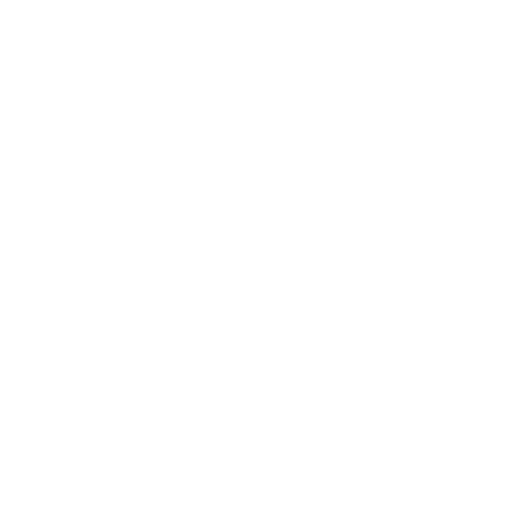
t = 0.00 s
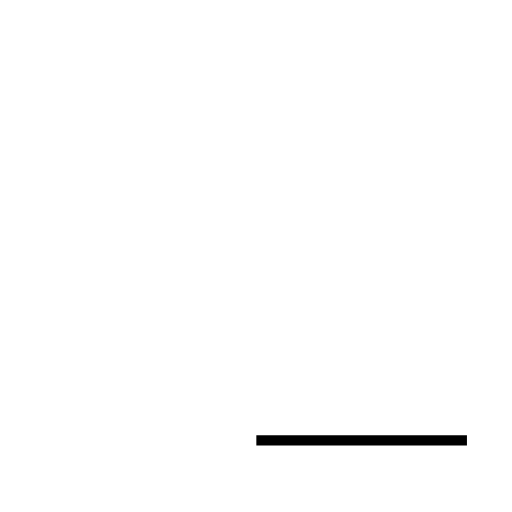
t = 0.62 s
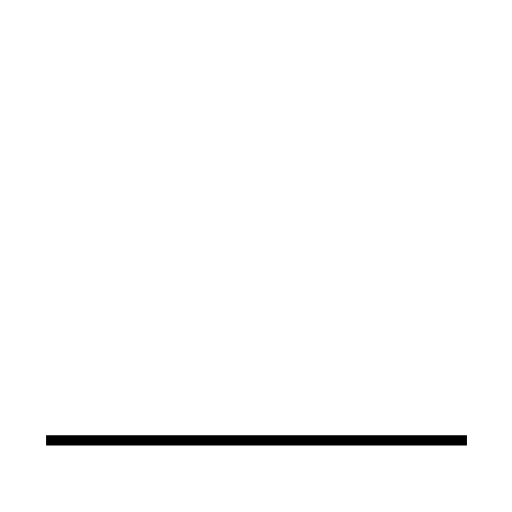
t = 1.23 s
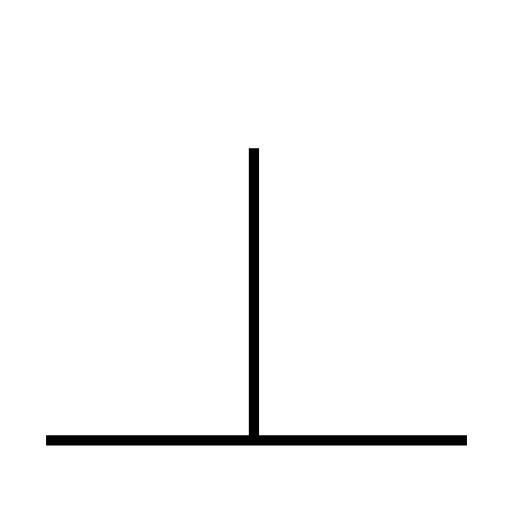
t = 2.09 s
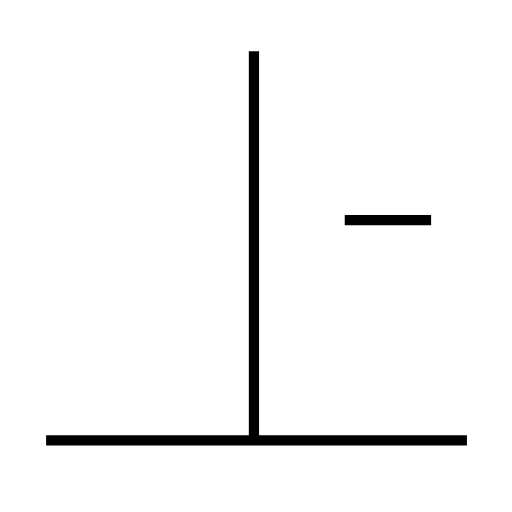
t = 2.62 s
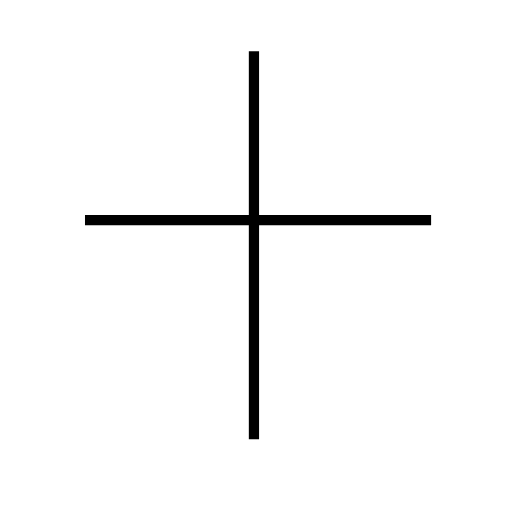
t = 3.38 s

The animated SVG that drew these frames (rendered in a browser with its animation timeline set to each time). Animation: 3 SMIL elements (animate=3); one cycle of 3.38 s.

<?xml version='1.0' encoding='utf-8'?>
<svg viewBox="0.0 -6.0 50.0 50.0" version="1.1" xmlns="http://www.w3.org/2000/svg"><rect x="-1000" y="-1000" width="2000" height="2000" stroke="white" fill="white" /><g style="fill:none;stroke:#000000;stroke-width:1"><path d="M 45.6 -1.0 L 4.5 -1.0 " transform="translate(0.0 38.0)" stroke-dasharray="41.1" stroke-dashoffset="41.1"><animate attributeName="stroke-dashoffset" from="41.1" to="0" dur="1.233s" begin="0s; anim_end.end" fill="freeze" id="anim0" /></path><path d="M 24.8 -1.1 L 24.8 -39.0 " transform="translate(0.0 38.0)" stroke-dasharray="37.9" stroke-dashoffset="37.9"><animate attributeName="stroke-dashoffset" from="37.9" to="0" dur="1.137s" begin="anim0.end" fill="freeze" id="anim1" /></path><path d="M 42.1 -22.5 L 8.3 -22.5" transform="translate(0.0 38.0)" stroke-dasharray="33.8" stroke-dashoffset="33.8"><animate attributeName="stroke-dashoffset" from="33.8" to="0" dur="1.0139999999999998s" begin="anim1.end" fill="freeze" id="anim_end" /></path></g></svg>
